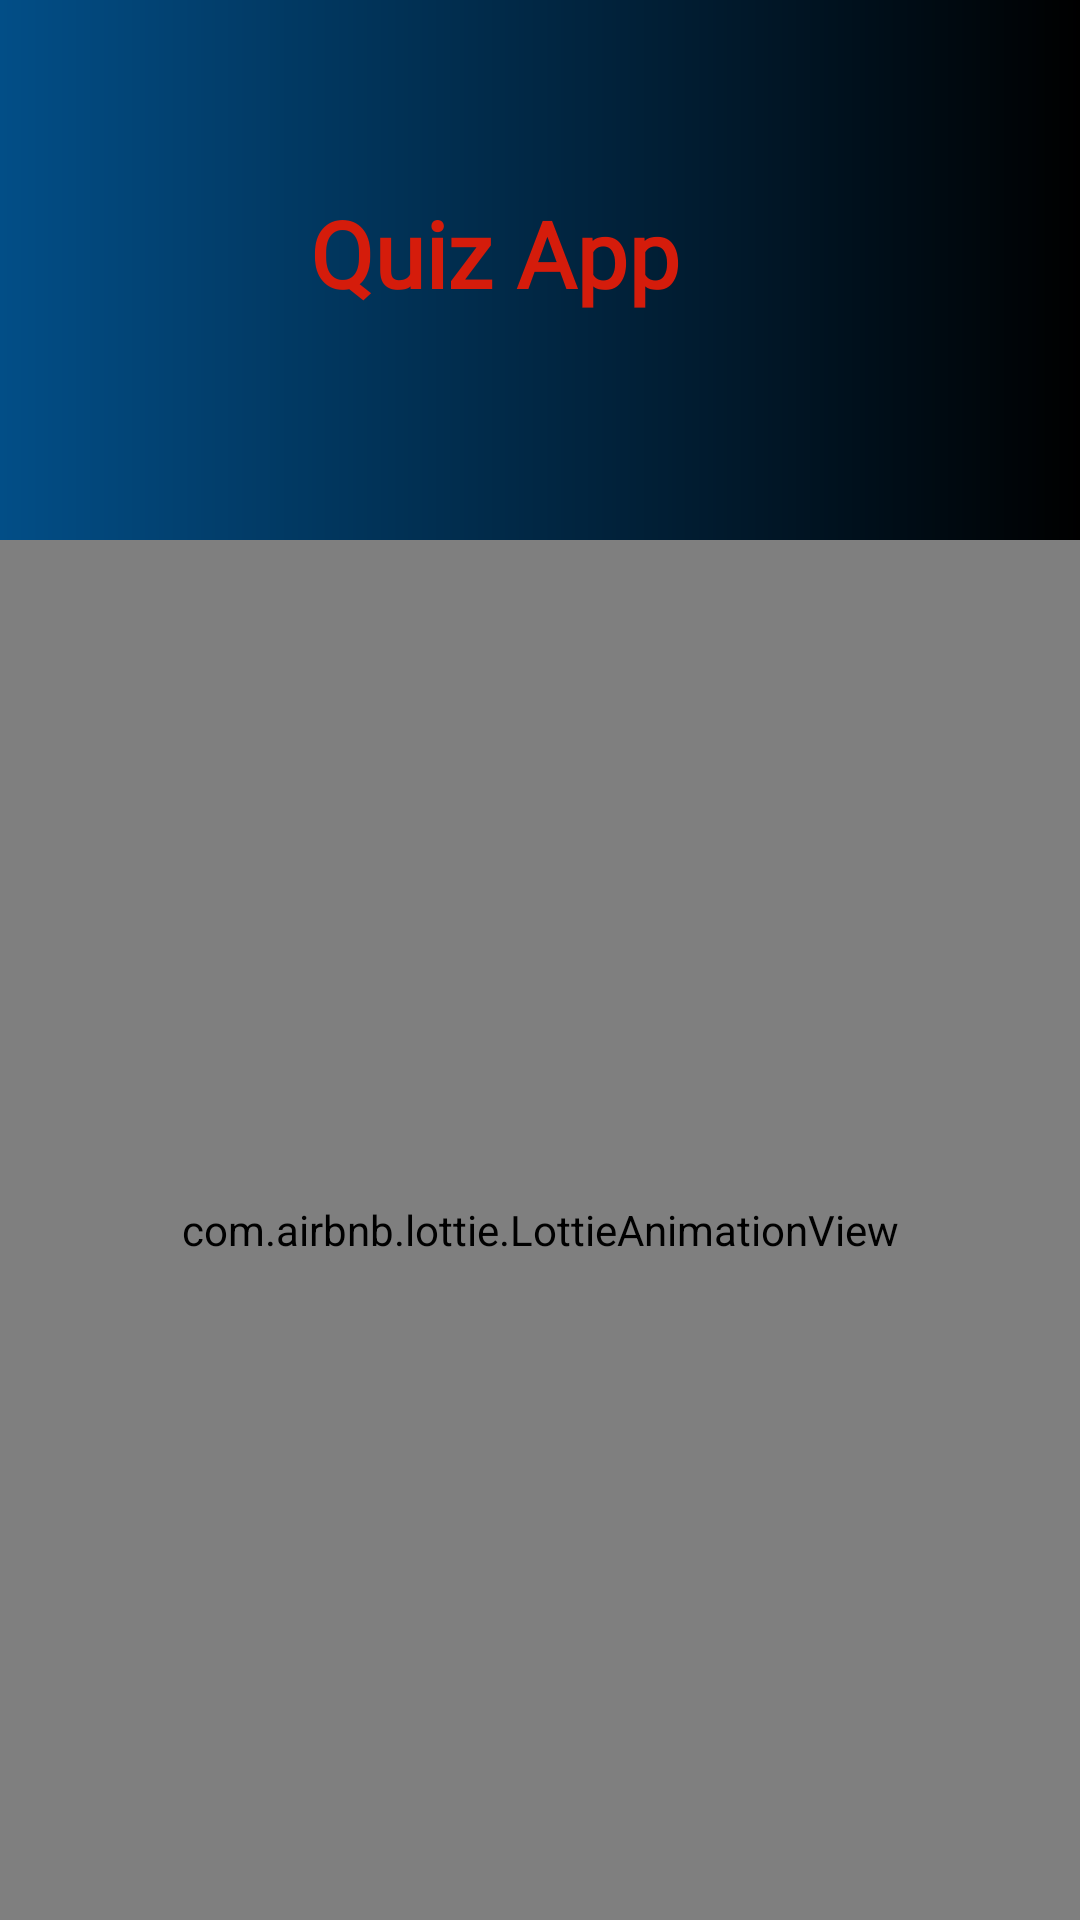

Here is an Android app screen rendered from its layout file. Give the layout XML and the strings, colors and styles it references.
<!-- AndroidManifest.xml: application theme Theme.QuizMobilnoRacunarstvo -->
<!-- res/layout/activity_splash.xml -->
<?xml version="1.0" encoding="utf-8"?>
<androidx.constraintlayout.widget.ConstraintLayout xmlns:android="http://schemas.android.com/apk/res/android"
    xmlns:app="http://schemas.android.com/apk/res-auto"
    xmlns:tools="http://schemas.android.com/tools"
    android:layout_width="match_parent"
    android:layout_height="match_parent"
    android:background="@drawable/background_first"
    tools:context=".splash.SplashhActivity">

    <TextView
        android:id="@+id/textView"
        android:layout_width="match_parent"
        android:layout_height="wrap_content"
        android:layout_marginStart="40dp"
        android:layout_marginEnd="70dp"
        android:fontFamily="@font/diplomata_sc"
        android:gravity="center"
        android:scaleX="1.1"
        android:scaleY="1.1"
        android:text="@string/kviz_app"
        android:textColor="#D51C0B"
        android:textSize="28sp"
        android:textStyle="bold"
        app:layout_constraintBottom_toBottomOf="parent"
        app:layout_constraintEnd_toEndOf="parent"
        app:layout_constraintHorizontal_bias="1.0"
        app:layout_constraintStart_toStartOf="parent"
        app:layout_constraintTop_toTopOf="parent"
        app:layout_constraintVertical_bias="0.109" />

    <TextView
        android:id="@+id/textView2"
        android:layout_width="match_parent"
        android:layout_height="5dp"
        android:background="@drawable/line"
        app:layout_constraintBottom_toBottomOf="parent"
        app:layout_constraintEnd_toEndOf="parent"
        app:layout_constraintHorizontal_bias="0.0"
        app:layout_constraintStart_toStartOf="parent"
        app:layout_constraintTop_toBottomOf="@+id/textView"
        app:layout_constraintVertical_bias="0.111" />

    <TextView
        android:id="@+id/yellowLine1"
        android:layout_width="match_parent"
        android:layout_height="5dp"
        android:layout_marginTop="200dp"
        android:background="#E8DC02"
        android:rotationX="200"
        android:rotationY="60"
        app:layout_constraintEnd_toEndOf="parent"
        app:layout_constraintHorizontal_bias="0.0"
        app:layout_constraintStart_toStartOf="parent"
        app:layout_constraintTop_toBottomOf="@+id/textView" />

    <TextView
        android:id="@+id/yellowLine2"
        android:layout_width="match_parent"
        android:layout_height="5dp"
        android:layout_marginTop="50dp"
        android:background="#E8DC02"
        android:rotationX="200"
        android:rotationY="60"
        app:layout_constraintEnd_toEndOf="parent"
        app:layout_constraintHorizontal_bias="0.0"
        app:layout_constraintStart_toStartOf="parent"
        app:layout_constraintTop_toBottomOf="@+id/yellowLine1" />

    <TextView
        android:id="@+id/yellowLine3"
        android:layout_width="match_parent"
        android:layout_height="5dp"
        android:layout_marginTop="50dp"
        android:background="#E8DC02"
        android:rotationX="200"
        android:rotationY="60"
        app:layout_constraintEnd_toEndOf="parent"
        app:layout_constraintHorizontal_bias="0.0"
        app:layout_constraintStart_toStartOf="parent"
        app:layout_constraintTop_toBottomOf="@+id/yellowLine2" />

    <TextView
        android:id="@+id/yellowLine4"
        android:layout_width="match_parent"
        android:layout_height="5dp"
        android:layout_marginTop="50dp"
        android:background="#E8DC02"
        android:rotationX="200"
        android:rotationY="60"
        app:layout_constraintEnd_toEndOf="parent"
        app:layout_constraintHorizontal_bias="0.0"
        app:layout_constraintStart_toStartOf="parent"
        app:layout_constraintTop_toBottomOf="@+id/yellowLine3"/>

    <TextView
        android:id="@+id/yellowLine5"
        android:layout_width="match_parent"
        android:layout_height="5dp"
        android:layout_marginTop="50dp"
        android:background="#E8DC02"
        android:rotationX="200"
        android:rotationY="60"
        app:layout_constraintEnd_toEndOf="parent"
        app:layout_constraintHorizontal_bias="0.0"
        app:layout_constraintStart_toStartOf="parent"
        app:layout_constraintTop_toBottomOf="@+id/yellowLine4"/>

    <TextView
        android:id="@+id/yellowLine6"
        android:layout_width="match_parent"
        android:layout_height="5dp"
        android:layout_marginTop="50dp"
        android:background="#E8DC02"
        android:rotationX="200"
        android:rotationY="60"
        app:layout_constraintEnd_toEndOf="parent"
        app:layout_constraintHorizontal_bias="0.0"
        app:layout_constraintStart_toStartOf="parent"
        app:layout_constraintTop_toBottomOf="@+id/yellowLine5"/>

    <TextView
        android:id="@+id/yellowLine7"
        android:layout_width="match_parent"
        android:layout_height="5dp"
        android:layout_marginTop="50dp"
        android:background="#E8DC02"
        android:rotationX="200"
        android:rotationY="60"
        app:layout_constraintEnd_toEndOf="parent"
        app:layout_constraintHorizontal_bias="0.0"
        app:layout_constraintStart_toStartOf="parent"
        app:layout_constraintTop_toBottomOf="@+id/yellowLine6"/>

    <TextView
        android:id="@+id/yellowLine8"
        android:layout_width="match_parent"
        android:layout_height="5dp"
        android:layout_marginTop="50dp"
        android:background="#E8DC02"
        android:rotationX="200"
        android:rotationY="60"
        app:layout_constraintEnd_toEndOf="parent"
        app:layout_constraintHorizontal_bias="0.0"
        app:layout_constraintStart_toStartOf="parent"
        app:layout_constraintTop_toBottomOf="@+id/yellowLine7"/>

    <FrameLayout
        android:layout_marginTop="180dp"
        android:layout_width="match_parent"
        android:layout_height="match_parent">

        <com.airbnb.lottie.LottieAnimationView
            android:id="@+id/animationView"
            android:layout_width="match_parent"
            android:layout_height="match_parent"
            app:layout_constraintBottom_toBottomOf="parent"
            app:layout_constraintEnd_toEndOf="parent"
            app:layout_constraintStart_toStartOf="parent"
            app:layout_constraintTop_toTopOf="parent"
            app:lottie_autoPlay="true"
            app:lottie_loop="true"
            app:lottie_rawRes="@raw/quiz_splash" />

    </FrameLayout>

</androidx.constraintlayout.widget.ConstraintLayout>
<!-- resources referenced by this layout -->
<resources>
  <!-- drawable background_first (drawable) -->
  <?xml version="1.0" encoding="utf-8"?>
  <shape xmlns:android="http://schemas.android.com/apk/res/android">
      <gradient android:startColor="#024E87" android:endColor="@color/black"/>
  </shape>
  <string name="kviz_app">Quiz App</string>
  <style name="Theme.QuizMobilnoRacunarstvo" parent="Theme.MaterialComponents.DayNight.NoActionBar">
          
          <item name="colorPrimary">@color/purple_500</item>
          <item name="colorPrimaryVariant">@color/purple_700</item>
          <item name="colorOnPrimary">@color/white</item>
          
          <item name="colorSecondary">@color/teal_200</item>
          <item name="colorSecondaryVariant">@color/teal_700</item>
          <item name="colorOnSecondary">@color/black</item>
          
          <item name="android:statusBarColor" tools:targetApi="l">?attr/colorPrimaryVariant</item>
          
      </style>
  <!-- not gathered from this repository: default colours our renderer supplied (Android Studio template values) -->
  <color name="purple_500">#FF6200EE</color>
  <color name="purple_700">#FF3700B3</color>
  <color name="teal_200">#FF03DAC5</color>
  <color name="teal_700">#FF018786</color>
  <color name="black">#FF000000</color>
  <color name="white">#FFFFFFFF</color>
</resources>
